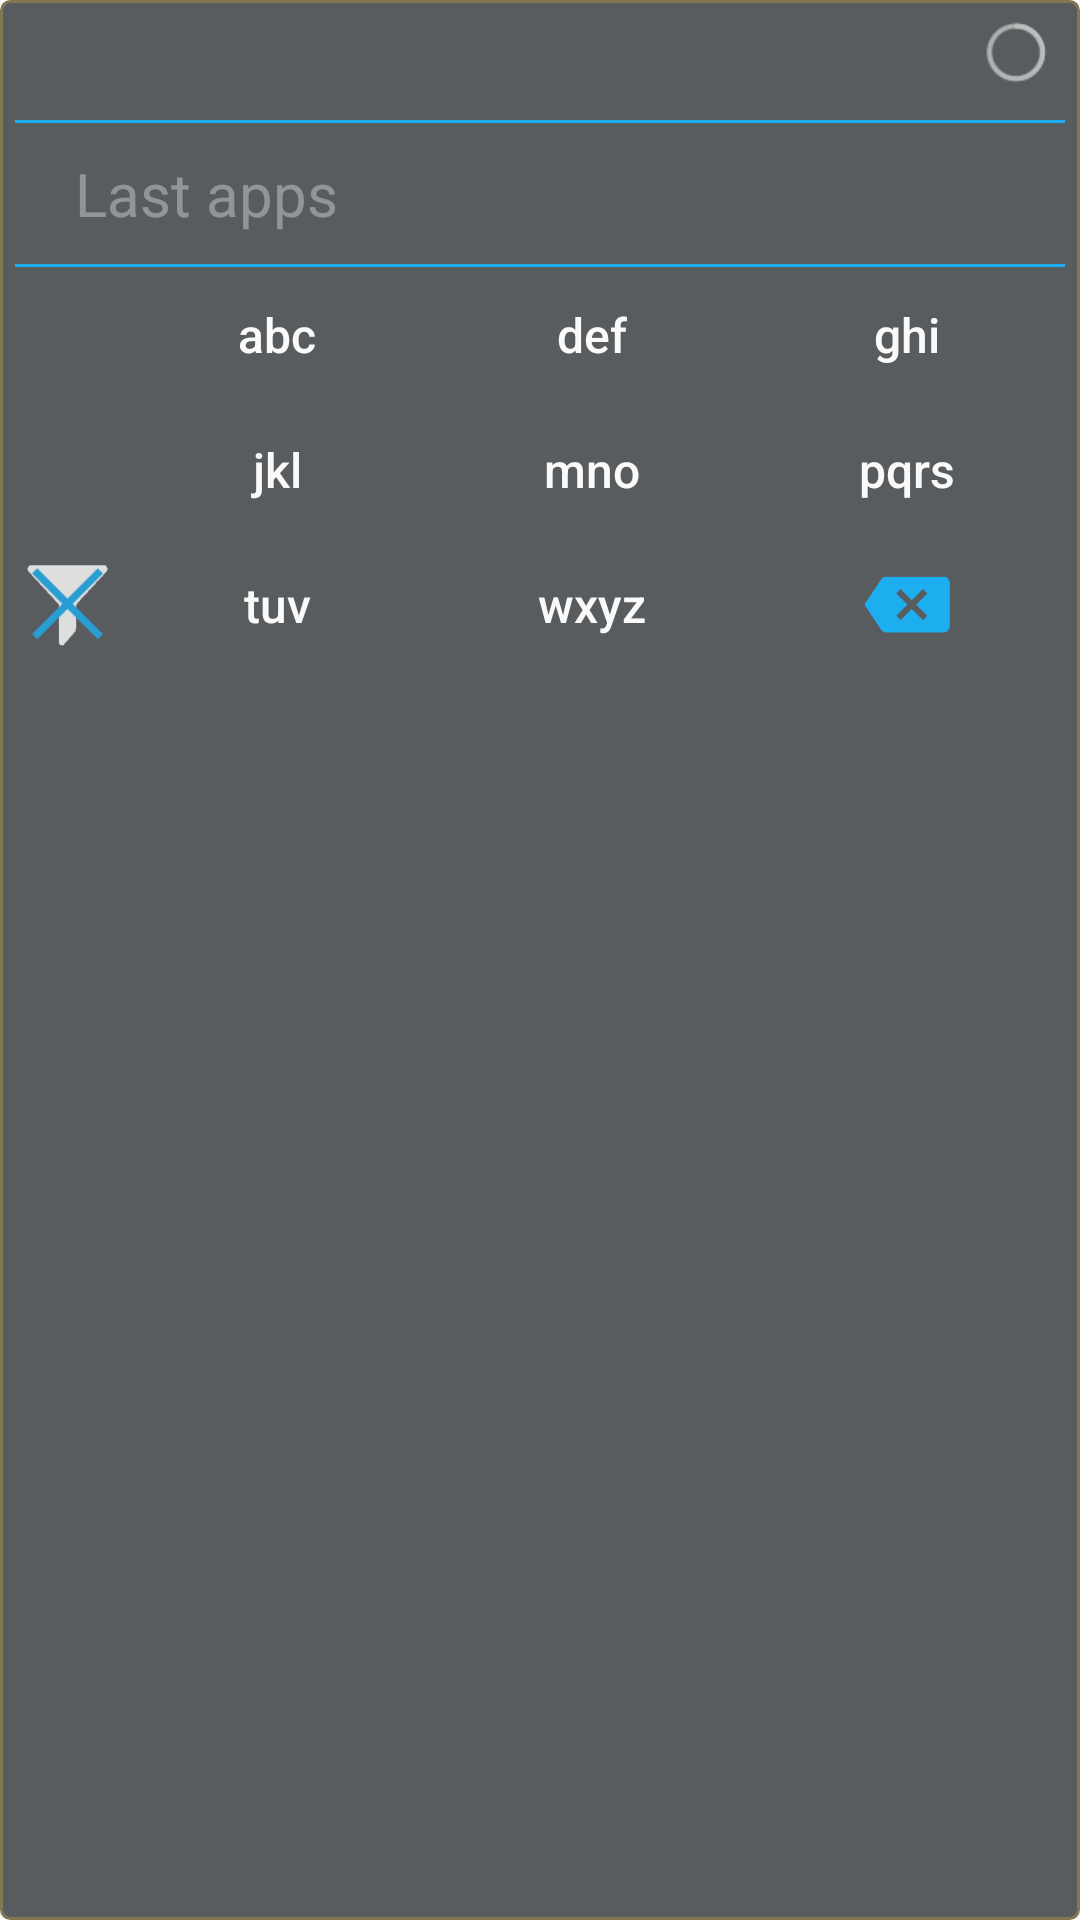

The Android layout XML behind this screen, and the referenced resources:
<!-- AndroidManifest.xml: application theme CustomActionBarTheme -->
<!-- res/layout/widget_m_layout_theme_black.xml -->
<LinearLayout xmlns:android="http://schemas.android.com/apk/res/android"
    android:layout_width="match_parent"
    android:layout_height="wrap_content"
    android:background="@drawable/widget_background_theme_black"
    android:orientation="vertical"
    android:padding="5dp">

    <RelativeLayout
        android:layout_width="wrap_content"
        android:layout_height="wrap_content">

        <LinearLayout
            android:id="@+id/searchTextLayout"
            android:layout_width="match_parent"
            android:layout_height="wrap_content">

            <TextView
                android:id="@+id/searchText"
                style="@style/searchTextStyleBlack"/>


            <Button
                android:id="@+id/navButtonLeft"
                style="@style/keypadButtonStyle"
                android:layout_width="0dp"
                android:layout_height="25dp"
                android:layout_weight="0.2"
                android:gravity="center_vertical|right"
                android:text="◀"
                android:textColor="@color/blue_nasty"
                android:visibility="gone"/>



            <Button
                android:id="@+id/navButtonRight"
                style="@style/keypadButtonStyle"
                android:layout_width="0dp"
                android:layout_height="25dp"
                android:layout_weight="0.2"
                android:gravity="center_vertical|left"
                android:text="▶"
                android:textColor="@color/blue_nasty"
                android:visibility="gone"/>
            <ProgressBar
                android:id="@+id/progressBar"
                android:layout_width="0dp"
                android:layout_height="25dp"
                android:layout_weight="0.2"
                style="@android:style/Widget.Holo.ProgressBar.Small"
                android:visibility="visible"
                />

        </LinearLayout>

        <ImageView
            android:layout_width="match_parent"
            android:layout_height="1dp"
            android:layout_below="@id/searchTextLayout"
            android:src="@drawable/separator" />
    </RelativeLayout>
    <FrameLayout
        android:layout_width="match_parent"
        android:layout_height="wrap_content">
    <LinearLayout
        android:layout_width="match_parent"
        android:layout_height="wrap_content"
        android:orientation="horizontal">

        <ImageView
            android:id="@+id/lastApp1"
            style="@style/lastAppButtonStyle"/>
        <ImageView
            android:id="@+id/lastApp2"
            style="@style/lastAppButtonStyle"/>
        <ImageView
            android:id="@+id/lastApp3"
            style="@style/lastAppButtonStyle"/>
        <ImageView
            android:id="@+id/lastApp4"
            style="@style/lastAppButtonStyle"/>
        <ImageView
            android:id="@+id/lastApp5"
            style="@style/lastAppButtonStyle"/>
        <ImageView
            android:id="@+id/lastApp6"
            style="@style/lastAppButtonStyle"/>
        <ImageView
            android:id="@+id/lastApp7"
            style="@style/lastAppButtonStyle"/>
        <ImageView
            android:id="@+id/lastApp8"
            style="@style/lastAppButtonStyle"/>
        <ImageView
            android:id="@+id/lastApp9"
            style="@style/lastAppButtonStyle"/>

    </LinearLayout>
        <TextView
            android:id="@+id/lastAppsLabel"
            android:layout_width="match_parent"
            android:layout_height="wrap_content"
            android:text="@string/last_apps"
            android:layout_gravity="center"
            android:paddingLeft="20dp"
            android:textSize="20sp"
        android:textColor="@color/last_apps_theme_black" />
    </FrameLayout>
    <ImageView
        android:layout_width="match_parent"
        android:layout_height="1dp"
        android:layout_below="@id/searchTextLayout"
        android:src="@drawable/separator" />
    <LinearLayout
        android:layout_width="match_parent"
        android:layout_height="wrap_content"
        android:orientation="horizontal">

        <ImageView
            android:id="@+id/launchButton"
            style="@style/actionButtonStyle" />


        <Button
            android:id="@+id/searchButton1"
            style="@style/keypadButtonStyle"
            android:text="abc"

            />

        <Button
            android:id="@+id/searchButton2"
            style="@style/keypadButtonStyle"
            android:text="def"


            />

        <Button
            android:id="@+id/searchButton3"
            style="@style/keypadButtonStyle"
            android:text="ghi"


            />

    </LinearLayout>

    <LinearLayout
        android:layout_width="match_parent"
        android:layout_height="wrap_content"
        android:orientation="horizontal">


        <ImageView
            android:id="@+id/uninstallButton"
            style="@style/actionButtonStyle"
            android:src="@drawable/ic_delete_theme_black" />

        <Button
            android:id="@+id/searchButton4"
            style="@style/keypadButtonStyle"
            android:text="jkl"

            />

        <Button
            android:id="@+id/searchButton5"
            style="@style/keypadButtonStyle"
            android:text="mno"

            />

        <Button
            android:id="@+id/searchButton6"
            style="@style/keypadButtonStyle"
            android:text="pqrs" />


    </LinearLayout>

    <LinearLayout
        android:layout_width="match_parent"
        android:layout_height="wrap_content"
        android:orientation="horizontal">

        <ImageView
            android:id="@+id/appSelectorButton"
            style="@style/actionButtonStyle"
            android:padding="2dp"
            android:src="@drawable/filter_all_theme_black" />

        <Button
            android:id="@+id/searchButton7"
            style="@style/keypadButtonStyle"
            android:text="tuv"

            />

        <Button
            android:id="@+id/searchButton8"
            style="@style/keypadButtonStyle"
            android:text="wxyz"

            />

        <FrameLayout style="@style/keypadButtonStyle">

            <ImageView
                android:id="@+id/clearButton"
                android:layout_width="wrap_content"
                android:layout_height="30dp"
                android:layout_gravity="center"
                android:src="@drawable/backspace_arrow" />
        </FrameLayout>

    </LinearLayout>
</LinearLayout>
<!-- resources referenced by this layout -->
<resources>
  <color name="blue_nasty">#1DAEF0</color>
  <color name="last_apps_theme_black">#64ededed</color>
  <!-- drawable backspace_arrow: png bitmap (drawable-hdpi, 1183 bytes) -->
  <!-- drawable filter_all_theme_black: png bitmap (drawable-nodpi, 3731 bytes) -->
  <!-- drawable separator (drawable) -->
  <?xml version="1.0" encoding="utf-8"?>
  <layer-list xmlns:android="http://schemas.android.com/apk/res/android">
  
      <item>
      <shape android:shape="rectangle">
      <padding android:bottom="2dp"/>
  
      <solid android:color="@color/blue_nasty" />
      </shape>
      </item>
  
  
  
  </layer-list>
  <!-- drawable widget_background_theme_black (drawable) -->
  <?xml version="1.0" encoding="utf-8"?>
  <layer-list xmlns:android="http://schemas.android.com/apk/res/android">
      <item>
          <shape android:shape="rectangle" >
              <solid android:color="@color/sky_stormy_transparent" />
              <stroke
                  android:color="@color/gold"
                  android:width="1dp" />
              <corners android:radius="3dp"/>
          </shape>
      </item>
  </layer-list>
  <string name="last_apps">Last apps</string>
  <style name="actionButtonStyle">
          <item name="android:layout_width">35dp</item>
          <item name="android:layout_height">35dp</item>
          <item name="android:layout_gravity">center</item>
          <item name="android:background">@null</item>
          <item name="android:alpha">0.8</item>
          <item name="android:scaleType">fitCenter</item>
      </style>
  <style name="keypadButtonStyle">
          <item name="android:layout_width">60dp</item>
          <item name="android:layout_height">45dp</item>
          <item name="android:layout_weight">1.3</item>
          <item name="android:layout_gravity">center</item>
          <item name="android:background">@null</item>
          <item name="android:layout_margin">0dp</item>
          <item name="android:textColor">@color/button_text_color_theme_black</item>
  
          <item name="android:textAllCaps" tools:targetApi="14">false</item>
          <item name="android:textSize">16dp</item>
      </style>
  <style name="lastAppButtonStyle">
          <item name="android:layout_width">37dp</item>
          <item name="android:layout_height">37dp</item>
          <item name="android:layout_gravity">center</item>
          <item name="android:background">@null</item>
          <item name="android:alpha">0.8</item>
          <item name="android:scaleType">fitCenter</item>
          <item name="android:layout_marginTop">5dp</item>
          <item name="android:layout_marginBottom">5dp</item>
          <item name="android:layout_marginLeft">5dp</item>
          <item name="android:layout_marginRight">5dp</item>
          <item name="android:src">@null</item>
      </style>
  <style name="searchTextStyleBlack" parent="searchTextStyle">
          <item name="android:textColor">@color/lightGrey</item>
  
      </style>
  <style name="CustomActionBarTheme" parent="Theme.AppCompat.Light.NoActionBar">
  
  
  
          </style>
  <color name="sky_stormy_transparent">#C82C3134</color>
  <color name="gold">#827653</color>
  <style name="searchTextStyle">
      <item name="android:layout_width">0dp</item>
      <item name="android:layout_height">35dp</item>
      <item name="android:gravity">center_vertical</item>
      <item name="android:layout_weight">2</item>
      <item name="android:background">@null</item>
      <item name="android:clickable">true</item>
      <item name="android:paddingLeft">5dp</item>
      <item name="android:paddingRight">5dp</item>
      <item name="android:singleLine">true</item>
          <item name="android:textSize">16dp</item>
      </style>
  <color name="lightGrey">#fafafa</color>
</resources>
